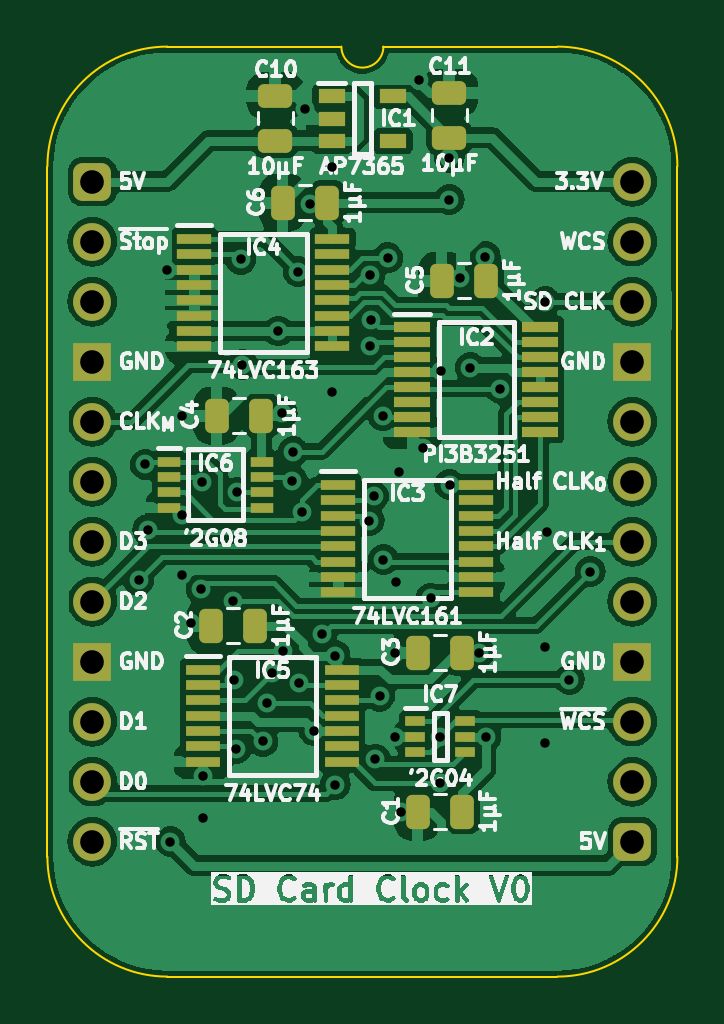
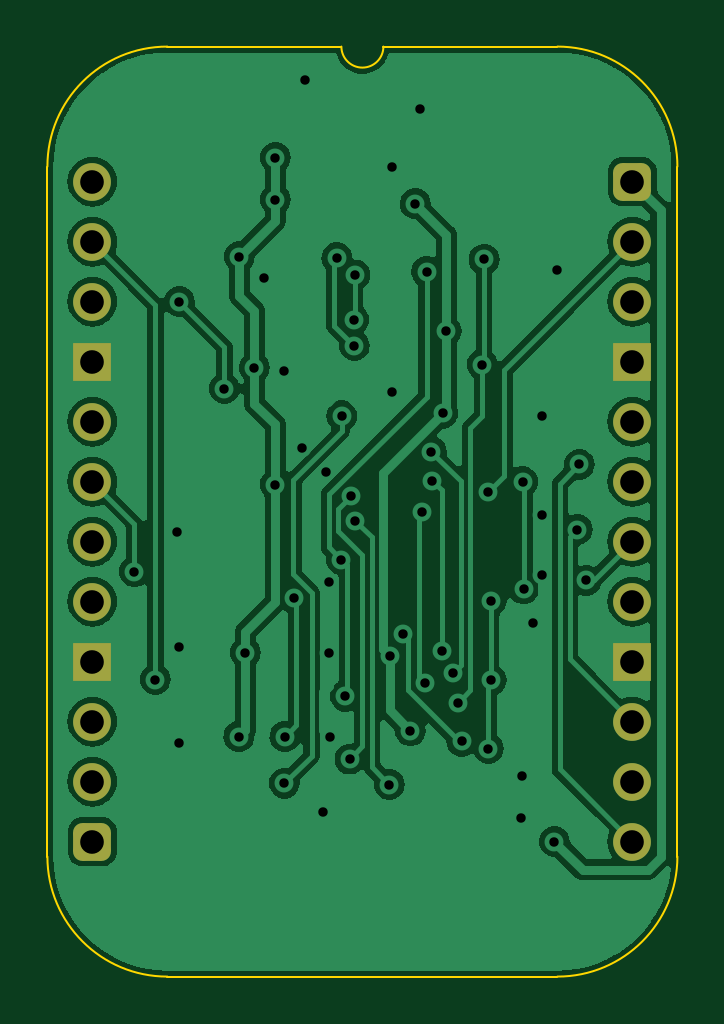
Circuit board: 11 layer files. Board 26.7 x 39.4 mm.
- bottom_copper: SD Card Clock-B_Cu.gbl (67363 bytes)
- bottom_mask: SD Card Clock-B_Mask.gbs (1722 bytes)
- paste: SD Card Clock-B_Paste.gbp (464 bytes)
- bottom_silk: SD Card Clock-B_Silkscreen.gbo (465 bytes)
- outline: SD Card Clock-Edge_Cuts.gm1 (1087 bytes)
- top_copper: SD Card Clock-F_Cu.gtl (119618 bytes)
- top_mask: SD Card Clock-F_Mask.gts (4645 bytes)
- paste: SD Card Clock-F_Paste.gtp (3932 bytes)
- top_silk: SD Card Clock-F_Silkscreen.gto (107765 bytes)
- drill: SD Card Clock-NPTH.drl (265 bytes)
- drill: SD Card Clock-PTH.drl (1677 bytes)

=== bottom_copper: SD Card Clock-B_Cu.gbl (67363 bytes, source omitted) ===
=== bottom_mask: SD Card Clock-B_Mask.gbs (1722 bytes, source withheld) ===
=== paste: SD Card Clock-B_Paste.gbp ===
%TF.GenerationSoftware,KiCad,Pcbnew,8.0.3*%
%TF.CreationDate,2024-06-30T20:21:57+02:00*%
%TF.ProjectId,SD Card Clock,53442043-6172-4642-9043-6c6f636b2e6b,V0*%
%TF.SameCoordinates,PX54c81a0PY37b6b20*%
%TF.FileFunction,Paste,Bot*%
%TF.FilePolarity,Positive*%
%FSLAX46Y46*%
G04 Gerber Fmt 4.6, Leading zero omitted, Abs format (unit mm)*
G04 Created by KiCad (PCBNEW 8.0.3) date 2024-06-30 20:21:57*
%MOMM*%
%LPD*%
G01*
G04 APERTURE LIST*
G04 APERTURE END LIST*
M02*

=== bottom_silk: SD Card Clock-B_Silkscreen.gbo ===
%TF.GenerationSoftware,KiCad,Pcbnew,8.0.3*%
%TF.CreationDate,2024-06-30T20:21:57+02:00*%
%TF.ProjectId,SD Card Clock,53442043-6172-4642-9043-6c6f636b2e6b,V0*%
%TF.SameCoordinates,PX54c81a0PY37b6b20*%
%TF.FileFunction,Legend,Bot*%
%TF.FilePolarity,Positive*%
%FSLAX46Y46*%
G04 Gerber Fmt 4.6, Leading zero omitted, Abs format (unit mm)*
G04 Created by KiCad (PCBNEW 8.0.3) date 2024-06-30 20:21:57*
%MOMM*%
%LPD*%
G01*
G04 APERTURE LIST*
G04 APERTURE END LIST*
M02*

=== outline: SD Card Clock-Edge_Cuts.gm1 ===
%TF.GenerationSoftware,KiCad,Pcbnew,8.0.3*%
%TF.CreationDate,2024-06-30T20:21:57+02:00*%
%TF.ProjectId,SD Card Clock,53442043-6172-4642-9043-6c6f636b2e6b,V0*%
%TF.SameCoordinates,PX54c81a0PY37b6b20*%
%TF.FileFunction,Profile,NP*%
%FSLAX46Y46*%
G04 Gerber Fmt 4.6, Leading zero omitted, Abs format (unit mm)*
G04 Created by KiCad (PCBNEW 8.0.3) date 2024-06-30 20:21:57*
%MOMM*%
%LPD*%
G01*
G04 APERTURE LIST*
%TA.AperFunction,Profile*%
%ADD10C,0.100000*%
%TD*%
G04 APERTURE END LIST*
D10*
%TO.C,J2*%
X24765000Y-28575000D02*
G75*
G02*
X19685000Y-33655000I-5080000J0D01*
G01*
X19685000Y5715000D02*
G75*
G02*
X24765000Y635000I0J-5080000D01*
G01*
X12319000Y5715000D02*
G75*
G02*
X10541000Y5715000I-889000J0D01*
G01*
X3175000Y-33655000D02*
G75*
G02*
X-1905000Y-28575000I0J5080000D01*
G01*
X-1905000Y635000D02*
G75*
G02*
X3175000Y5715000I5080002J-2D01*
G01*
X24765000Y-28575000D02*
X24765000Y635000D01*
X19685000Y-33655000D02*
X3175000Y-33655000D01*
X19685000Y5715000D02*
X12319000Y5715000D01*
X10541000Y5715000D02*
X3175000Y5715000D01*
X-1905000Y635000D02*
X-1905000Y-28575000D01*
%TD*%
M02*

=== top_copper: SD Card Clock-F_Cu.gtl (119618 bytes, source omitted) ===
=== top_mask: SD Card Clock-F_Mask.gts ===
%TF.GenerationSoftware,KiCad,Pcbnew,8.0.3*%
%TF.CreationDate,2024-06-30T20:21:57+02:00*%
%TF.ProjectId,SD Card Clock,53442043-6172-4642-9043-6c6f636b2e6b,V0*%
%TF.SameCoordinates,PX54c81a0PY37b6b20*%
%TF.FileFunction,Soldermask,Top*%
%TF.FilePolarity,Negative*%
%FSLAX46Y46*%
G04 Gerber Fmt 4.6, Leading zero omitted, Abs format (unit mm)*
G04 Created by KiCad (PCBNEW 8.0.3) date 2024-06-30 20:21:57*
%MOMM*%
%LPD*%
G01*
G04 APERTURE LIST*
G04 Aperture macros list*
%AMRoundRect*
0 Rectangle with rounded corners*
0 $1 Rounding radius*
0 $2 $3 $4 $5 $6 $7 $8 $9 X,Y pos of 4 corners*
0 Add a 4 corners polygon primitive as box body*
4,1,4,$2,$3,$4,$5,$6,$7,$8,$9,$2,$3,0*
0 Add four circle primitives for the rounded corners*
1,1,$1+$1,$2,$3*
1,1,$1+$1,$4,$5*
1,1,$1+$1,$6,$7*
1,1,$1+$1,$8,$9*
0 Add four rect primitives between the rounded corners*
20,1,$1+$1,$2,$3,$4,$5,0*
20,1,$1+$1,$4,$5,$6,$7,0*
20,1,$1+$1,$6,$7,$8,$9,0*
20,1,$1+$1,$8,$9,$2,$3,0*%
G04 Aperture macros list end*
%ADD10O,1.600000X1.600000*%
%ADD11R,1.600000X1.600000*%
%ADD12RoundRect,0.400000X-0.400000X-0.400000X0.400000X-0.400000X0.400000X0.400000X-0.400000X0.400000X0*%
%ADD13RoundRect,0.250000X0.475000X-0.250000X0.475000X0.250000X-0.475000X0.250000X-0.475000X-0.250000X0*%
%ADD14R,0.875000X0.450000*%
%ADD15R,0.950000X0.450000*%
%ADD16R,1.475000X0.450000*%
%ADD17R,1.450000X0.450000*%
%ADD18R,1.525000X0.430000*%
%ADD19RoundRect,0.250000X0.250000X0.475000X-0.250000X0.475000X-0.250000X-0.475000X0.250000X-0.475000X0*%
%ADD20R,1.150000X0.600000*%
G04 APERTURE END LIST*
D10*
%TO.C,J2*%
X22860000Y0D03*
X22860000Y-2540000D03*
X22860000Y-5080000D03*
D11*
X22860000Y-7620000D03*
D10*
X22860000Y-10160000D03*
X22860000Y-12700000D03*
X22860000Y-15240000D03*
X22860000Y-17780000D03*
D11*
X22860000Y-20320000D03*
D10*
X22860000Y-22860000D03*
X22860000Y-25400000D03*
D12*
X22860000Y-27940000D03*
D10*
X0Y-27940000D03*
X0Y-25400000D03*
X0Y-22860000D03*
D11*
X0Y-20320000D03*
D10*
X0Y-17780000D03*
X0Y-15240000D03*
X0Y-12700000D03*
X0Y-10160000D03*
D11*
X0Y-7620000D03*
D10*
X0Y-5080000D03*
X0Y-2540000D03*
D12*
X0Y0D03*
%TD*%
D13*
%TO.C,C11*%
X15113000Y1860000D03*
X15113000Y3760000D03*
%TD*%
%TO.C,C10*%
X7747000Y1733000D03*
X7747000Y3633000D03*
%TD*%
D14*
%TO.C,IC7*%
X13670000Y-22845000D03*
X13670000Y-23495000D03*
X13670000Y-24145000D03*
X15794000Y-24145000D03*
X15794000Y-23495000D03*
X15794000Y-22845000D03*
%TD*%
D15*
%TO.C,IC6*%
X3232000Y-11852000D03*
X3232000Y-12502000D03*
X3232000Y-13152000D03*
X3232000Y-13802000D03*
X7182000Y-13802000D03*
X7182000Y-13152000D03*
X7182000Y-12502000D03*
X7182000Y-11852000D03*
%TD*%
D16*
%TO.C,IC5*%
X10558000Y-20656000D03*
X10558000Y-21306000D03*
X10558000Y-21956000D03*
X10558000Y-22606000D03*
X10558000Y-23256000D03*
X10558000Y-23906000D03*
X10558000Y-24556000D03*
X4682000Y-24556000D03*
X4682000Y-23906000D03*
X4682000Y-23256000D03*
X4682000Y-22606000D03*
X4682000Y-21956000D03*
X4682000Y-21306000D03*
X4682000Y-20656000D03*
%TD*%
D17*
%TO.C,IC4*%
X10164000Y-2424000D03*
X10164000Y-3074000D03*
X10164000Y-3724000D03*
X10164000Y-4374000D03*
X10164000Y-5024000D03*
X10164000Y-5674000D03*
X10164000Y-6324000D03*
X10164000Y-6974000D03*
X4314000Y-6974000D03*
X4314000Y-6324000D03*
X4314000Y-5674000D03*
X4314000Y-5024000D03*
X4314000Y-4374000D03*
X4314000Y-3724000D03*
X4314000Y-3074000D03*
X4314000Y-2424000D03*
%TD*%
%TO.C,IC3*%
X16260000Y-12838000D03*
X16260000Y-13488000D03*
X16260000Y-14138000D03*
X16260000Y-14788000D03*
X16260000Y-15438000D03*
X16260000Y-16088000D03*
X16260000Y-16738000D03*
X16260000Y-17388000D03*
X10410000Y-17388000D03*
X10410000Y-16738000D03*
X10410000Y-16088000D03*
X10410000Y-15438000D03*
X10410000Y-14788000D03*
X10410000Y-14138000D03*
X10410000Y-13488000D03*
X10410000Y-12838000D03*
%TD*%
D18*
%TO.C,IC2*%
X18968000Y-6160000D03*
X18968000Y-6794000D03*
X18968000Y-7430000D03*
X18968000Y-8064000D03*
X18968000Y-8700000D03*
X18968000Y-9334000D03*
X18968000Y-9970000D03*
X18968000Y-10604000D03*
X13544000Y-10604000D03*
X13544000Y-9970000D03*
X13544000Y-9334000D03*
X13544000Y-8700000D03*
X13544000Y-8064000D03*
X13544000Y-7430000D03*
X13544000Y-6794000D03*
X13544000Y-6160000D03*
%TD*%
D19*
%TO.C,C6*%
X9951000Y-889000D03*
X8051000Y-889000D03*
%TD*%
%TO.C,C5*%
X16682000Y-4191000D03*
X14782000Y-4191000D03*
%TD*%
%TO.C,C4*%
X7157000Y-9906000D03*
X5257000Y-9906000D03*
%TD*%
%TO.C,C3*%
X15666000Y-19939000D03*
X13766000Y-19939000D03*
%TD*%
%TO.C,C2*%
X6903000Y-18796000D03*
X5003000Y-18796000D03*
%TD*%
%TO.C,C1*%
X15666000Y-26670000D03*
X13766000Y-26670000D03*
%TD*%
D20*
%TO.C,IC1*%
X10130000Y3617000D03*
X10130000Y2667000D03*
X10130000Y1717000D03*
X12730000Y1717000D03*
X12730000Y3617000D03*
%TD*%
M02*

=== paste: SD Card Clock-F_Paste.gtp ===
%TF.GenerationSoftware,KiCad,Pcbnew,8.0.3*%
%TF.CreationDate,2024-06-30T20:21:57+02:00*%
%TF.ProjectId,SD Card Clock,53442043-6172-4642-9043-6c6f636b2e6b,V0*%
%TF.SameCoordinates,PX54c81a0PY37b6b20*%
%TF.FileFunction,Paste,Top*%
%TF.FilePolarity,Positive*%
%FSLAX46Y46*%
G04 Gerber Fmt 4.6, Leading zero omitted, Abs format (unit mm)*
G04 Created by KiCad (PCBNEW 8.0.3) date 2024-06-30 20:21:57*
%MOMM*%
%LPD*%
G01*
G04 APERTURE LIST*
G04 Aperture macros list*
%AMRoundRect*
0 Rectangle with rounded corners*
0 $1 Rounding radius*
0 $2 $3 $4 $5 $6 $7 $8 $9 X,Y pos of 4 corners*
0 Add a 4 corners polygon primitive as box body*
4,1,4,$2,$3,$4,$5,$6,$7,$8,$9,$2,$3,0*
0 Add four circle primitives for the rounded corners*
1,1,$1+$1,$2,$3*
1,1,$1+$1,$4,$5*
1,1,$1+$1,$6,$7*
1,1,$1+$1,$8,$9*
0 Add four rect primitives between the rounded corners*
20,1,$1+$1,$2,$3,$4,$5,0*
20,1,$1+$1,$4,$5,$6,$7,0*
20,1,$1+$1,$6,$7,$8,$9,0*
20,1,$1+$1,$8,$9,$2,$3,0*%
G04 Aperture macros list end*
%ADD10RoundRect,0.250000X0.475000X-0.250000X0.475000X0.250000X-0.475000X0.250000X-0.475000X-0.250000X0*%
%ADD11R,0.875000X0.450000*%
%ADD12R,0.950000X0.450000*%
%ADD13R,1.475000X0.450000*%
%ADD14R,1.450000X0.450000*%
%ADD15R,1.525000X0.430000*%
%ADD16RoundRect,0.250000X0.250000X0.475000X-0.250000X0.475000X-0.250000X-0.475000X0.250000X-0.475000X0*%
%ADD17R,1.150000X0.600000*%
G04 APERTURE END LIST*
D10*
%TO.C,C11*%
X15113000Y1860000D03*
X15113000Y3760000D03*
%TD*%
%TO.C,C10*%
X7747000Y1733000D03*
X7747000Y3633000D03*
%TD*%
D11*
%TO.C,IC7*%
X13670000Y-22845000D03*
X13670000Y-23495000D03*
X13670000Y-24145000D03*
X15794000Y-24145000D03*
X15794000Y-23495000D03*
X15794000Y-22845000D03*
%TD*%
D12*
%TO.C,IC6*%
X3232000Y-11852000D03*
X3232000Y-12502000D03*
X3232000Y-13152000D03*
X3232000Y-13802000D03*
X7182000Y-13802000D03*
X7182000Y-13152000D03*
X7182000Y-12502000D03*
X7182000Y-11852000D03*
%TD*%
D13*
%TO.C,IC5*%
X10558000Y-20656000D03*
X10558000Y-21306000D03*
X10558000Y-21956000D03*
X10558000Y-22606000D03*
X10558000Y-23256000D03*
X10558000Y-23906000D03*
X10558000Y-24556000D03*
X4682000Y-24556000D03*
X4682000Y-23906000D03*
X4682000Y-23256000D03*
X4682000Y-22606000D03*
X4682000Y-21956000D03*
X4682000Y-21306000D03*
X4682000Y-20656000D03*
%TD*%
D14*
%TO.C,IC4*%
X10164000Y-2424000D03*
X10164000Y-3074000D03*
X10164000Y-3724000D03*
X10164000Y-4374000D03*
X10164000Y-5024000D03*
X10164000Y-5674000D03*
X10164000Y-6324000D03*
X10164000Y-6974000D03*
X4314000Y-6974000D03*
X4314000Y-6324000D03*
X4314000Y-5674000D03*
X4314000Y-5024000D03*
X4314000Y-4374000D03*
X4314000Y-3724000D03*
X4314000Y-3074000D03*
X4314000Y-2424000D03*
%TD*%
%TO.C,IC3*%
X16260000Y-12838000D03*
X16260000Y-13488000D03*
X16260000Y-14138000D03*
X16260000Y-14788000D03*
X16260000Y-15438000D03*
X16260000Y-16088000D03*
X16260000Y-16738000D03*
X16260000Y-17388000D03*
X10410000Y-17388000D03*
X10410000Y-16738000D03*
X10410000Y-16088000D03*
X10410000Y-15438000D03*
X10410000Y-14788000D03*
X10410000Y-14138000D03*
X10410000Y-13488000D03*
X10410000Y-12838000D03*
%TD*%
D15*
%TO.C,IC2*%
X18968000Y-6160000D03*
X18968000Y-6794000D03*
X18968000Y-7430000D03*
X18968000Y-8064000D03*
X18968000Y-8700000D03*
X18968000Y-9334000D03*
X18968000Y-9970000D03*
X18968000Y-10604000D03*
X13544000Y-10604000D03*
X13544000Y-9970000D03*
X13544000Y-9334000D03*
X13544000Y-8700000D03*
X13544000Y-8064000D03*
X13544000Y-7430000D03*
X13544000Y-6794000D03*
X13544000Y-6160000D03*
%TD*%
D16*
%TO.C,C6*%
X9951000Y-889000D03*
X8051000Y-889000D03*
%TD*%
%TO.C,C5*%
X16682000Y-4191000D03*
X14782000Y-4191000D03*
%TD*%
%TO.C,C4*%
X7157000Y-9906000D03*
X5257000Y-9906000D03*
%TD*%
%TO.C,C3*%
X15666000Y-19939000D03*
X13766000Y-19939000D03*
%TD*%
%TO.C,C2*%
X6903000Y-18796000D03*
X5003000Y-18796000D03*
%TD*%
%TO.C,C1*%
X15666000Y-26670000D03*
X13766000Y-26670000D03*
%TD*%
D17*
%TO.C,IC1*%
X10130000Y3617000D03*
X10130000Y2667000D03*
X10130000Y1717000D03*
X12730000Y1717000D03*
X12730000Y3617000D03*
%TD*%
M02*

=== top_silk: SD Card Clock-F_Silkscreen.gto (107765 bytes, source omitted) ===
=== drill: SD Card Clock-NPTH.drl ===
M48
; DRILL file {KiCad 8.0.3} date 2024-06-30T20:21:58+0200
; FORMAT={-:-/ absolute / inch / decimal}
; #@! TF.CreationDate,2024-06-30T20:21:58+02:00
; #@! TF.GenerationSoftware,Kicad,Pcbnew,8.0.3
; #@! TF.FileFunction,NonPlated,1,2,NPTH
FMAT,2
INCH
%
G90
G05
M30

=== drill: SD Card Clock-PTH.drl ===
M48
; DRILL file {KiCad 8.0.3} date 2024-06-30T20:21:58+0200
; FORMAT={-:-/ absolute / inch / decimal}
; #@! TF.CreationDate,2024-06-30T20:21:58+02:00
; #@! TF.GenerationSoftware,Kicad,Pcbnew,8.0.3
; #@! TF.FileFunction,Plated,1,2,PTH
FMAT,2
INCH
; #@! TA.AperFunction,Plated,PTH,ViaDrill
T1C0.0157
; #@! TA.AperFunction,Plated,PTH,ComponentDrill
T2C0.0394
%
G90
G05
T1
X0.0771Y-0.6647
X0.0882Y-0.4713
X0.0922Y-0.58
X0.1251Y-0.1471
X0.13Y-1.1
X0.15Y-0.555
X0.15Y-0.655
X0.15Y-0.39
X0.165Y-0.735
X0.1812Y-0.679
X0.1831Y-0.5
X0.1843Y-0.99
X0.185Y-1.06
X0.235Y-0.6988
X0.2353Y-0.8308
X0.24Y-0.9451
X0.2405Y-0.5178
X0.2473Y-0.1295
X0.25Y-0.305
X0.2841Y-0.933
X0.2915Y-0.8684
X0.299Y-0.8192
X0.31Y-0.249
X0.3165Y-0.3865
X0.3174Y-0.7824
X0.3333Y-0.4985
X0.335Y-0.45
X0.3431Y-0.15
X0.345Y-0.835
X0.35Y-0.55
X0.3545Y0.1212
X0.362Y-0.0367
X0.37Y-0.9156
X0.3831Y-0.7545
X0.4Y0.025
X0.4Y-0.35
X0.4043Y-0.79
X0.405Y-1.005
X0.4617Y-0.565
X0.4624Y-0.1554
X0.4632Y-0.2736
X0.4648Y-0.2303
X0.4686Y-0.5238
X0.4712Y-0.9625
X0.4786Y-0.8576
X0.4845Y-0.3904
X0.485Y-0.63
X0.4925Y-0.127
X0.5043Y-0.925
X0.505Y-0.785
X0.5063Y-0.668
X0.5107Y-0.4843
X0.515Y-1.05
X0.545Y0.1696
X0.5511Y-0.4439
X0.5641Y-0.6947
X0.579Y-0.925
X0.58Y-1.0026
X0.5814Y-0.3161
X0.595Y0.04
X0.595Y-0.03
X0.5953Y-0.5051
X0.6135Y-0.16
X0.63Y-0.31
X0.645Y-0.785
X0.655Y-0.125
X0.6557Y-0.925
X0.68Y-0.345
X0.755Y-0.2
X0.755Y-0.775
X0.755Y-0.935
X0.7583Y-0.5833
X0.795Y-0.83
X0.83Y-0.65
T2
X0.0Y0.0
X0.0Y-0.1
X0.0Y-0.2
X0.0Y-0.3
X0.0Y-0.4
X0.0Y-0.5
X0.0Y-0.6
X0.0Y-0.7
X0.0Y-0.8
X0.0Y-0.9
X0.0Y-1.0
X0.0Y-1.1
X0.9Y0.0
X0.9Y-0.1
X0.9Y-0.2
X0.9Y-0.3
X0.9Y-0.4
X0.9Y-0.5
X0.9Y-0.6
X0.9Y-0.7
X0.9Y-0.8
X0.9Y-0.9
X0.9Y-1.0
X0.9Y-1.1
M30
